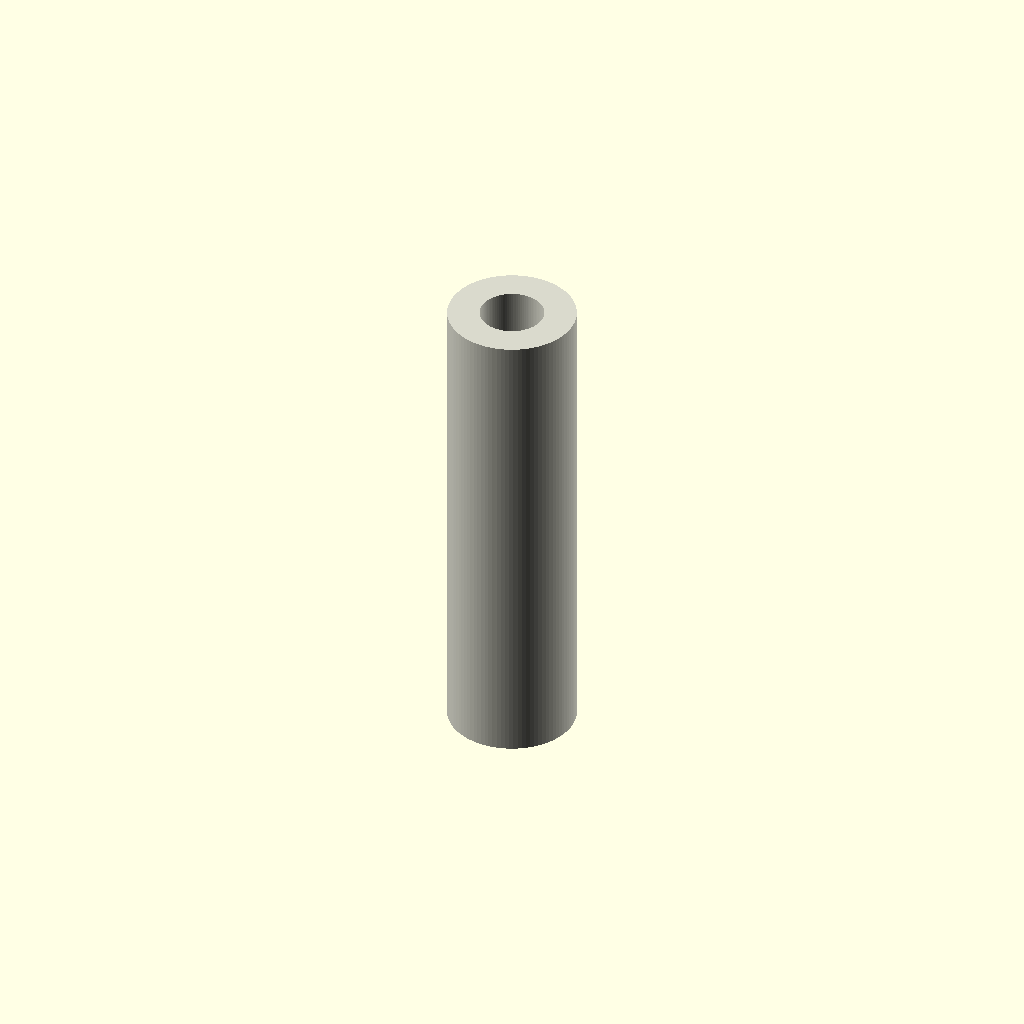
Cell 1: the model at its default parameters.
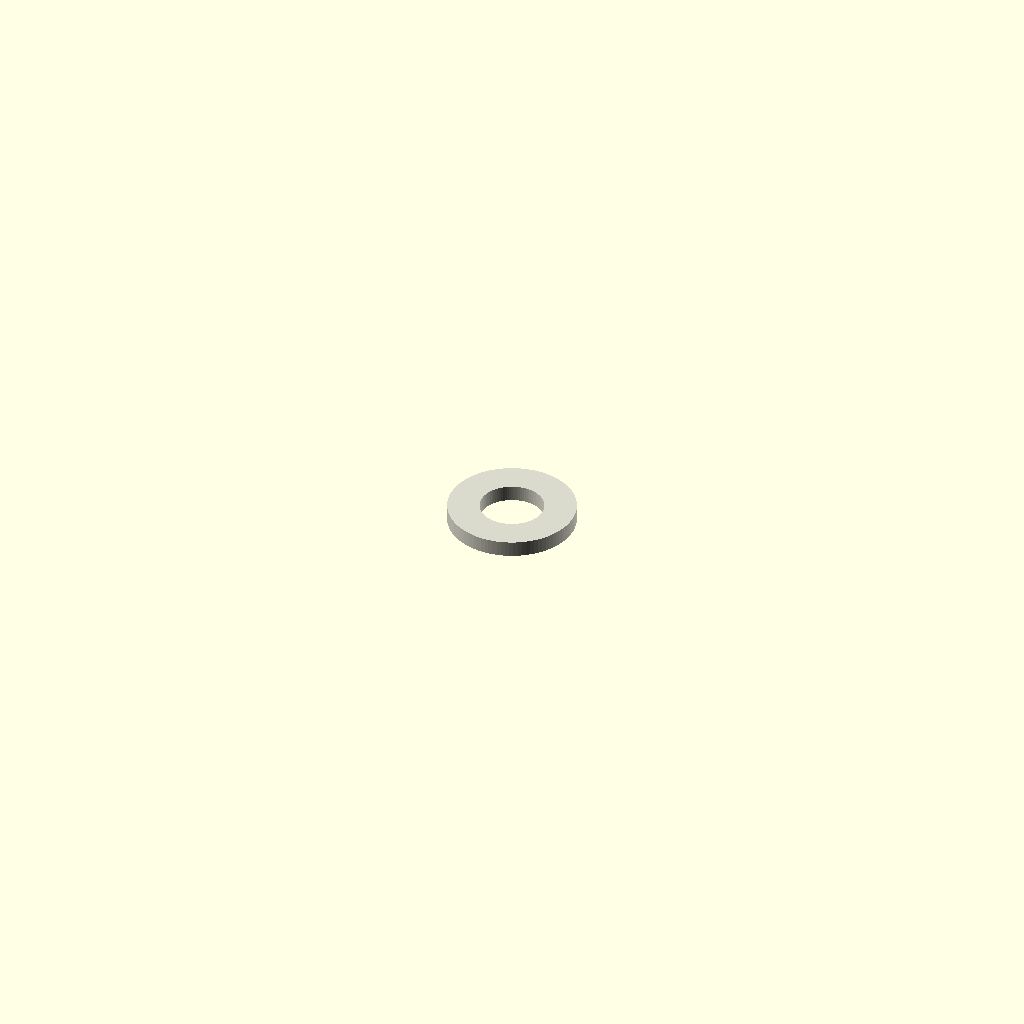
Cell 2: length = 0.5 (everything else at default).
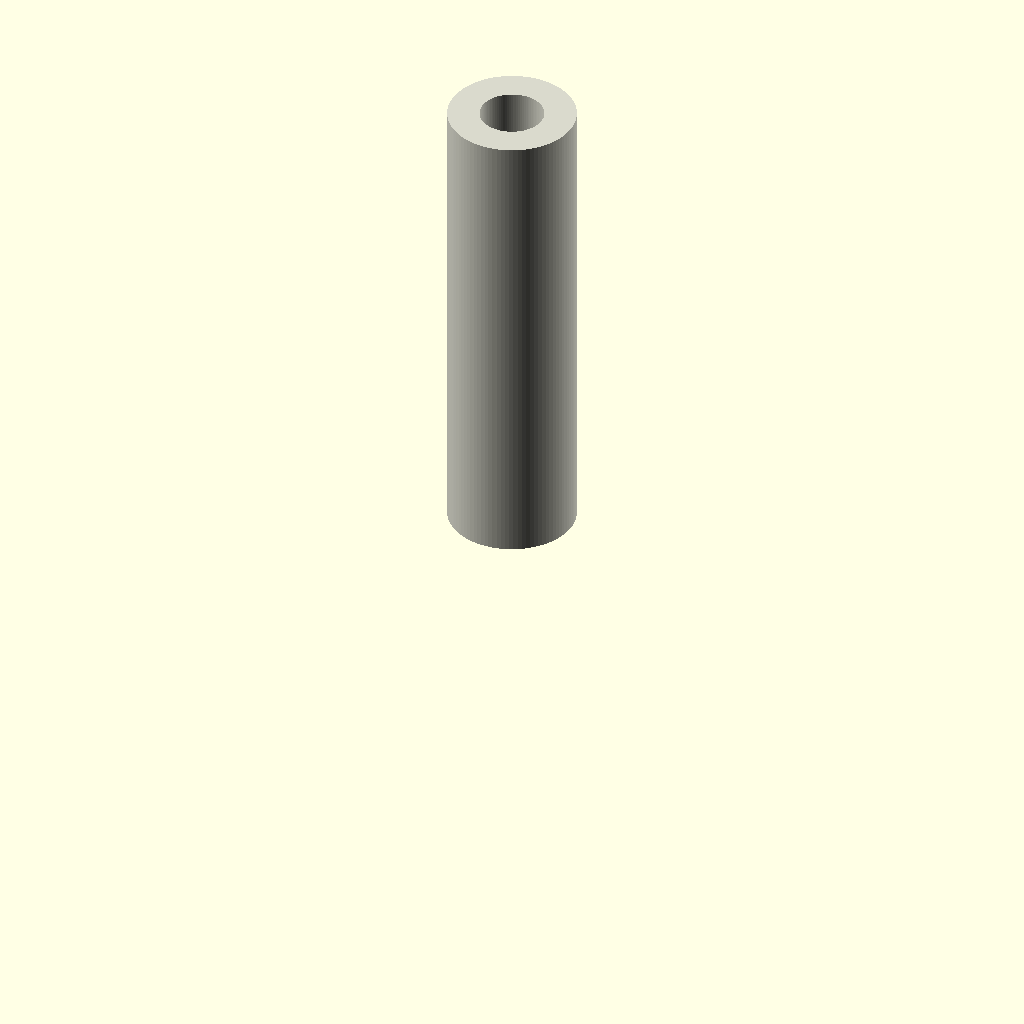
Cell 3 — center set to 0, the other parameters unchanged.
All cells are drawn from one camera (rotation 55°, 0°, 25°, orthographic, colour scheme Cornfield), so only the parameter changes between them.
The OpenSCAD source (results/craft/scad/tubing__PTFE2_3.scad):
// PTFE Tubing (cylindrical hollow tube)

// Parameters
od = 4;            //[2:8:0.1]  Outer diameter
id = 2;            //[1:6:0.1]  Inner diameter
length = 15;       //[7.5:30:0.5]
center = 1;        //[0:1:1]    1=centered on Z, 0=rests on Z=0
forced_id = 0;     //[0:6:0.1]  Override inner diameter if > 0
eps = 0.2;         //[0.01:1:0.01] Small overlap to ensure clean boolean

$fn = 96; // ensure circular cross-section

module tubing() {
    inner_d = (forced_id > 0) ? forced_id : id;
    inner_d_clamped = min(inner_d, od - 0.01); // prevent invalid/negative wall thickness

    zc = (center == 1) ? 0 : length/2;

    color([0.85, 0.85, 0.8])  // Off-white for PTFE
    translate([0, 0, zc])
    difference() {
        cylinder(d=od, h=length, center=true);
        cylinder(d=inner_d_clamped, h=length + 2*eps, center=true);
    }
}

tubing();
Parameter table extracted from the source (name, type, default, range or options):
od: number, default 4, range 0.1 to 2, step 8
id: number, default 2, range 0.1 to 1, step 6
length: number, default 15, range 0.5 to 7.5, step 30
center: number, default 1, range 0 to 1, step 1
forced_id: number, default 0, range 0 to 0.1, step 6
eps: number, default 0.2, range 0.01 to 0.01, step 1
